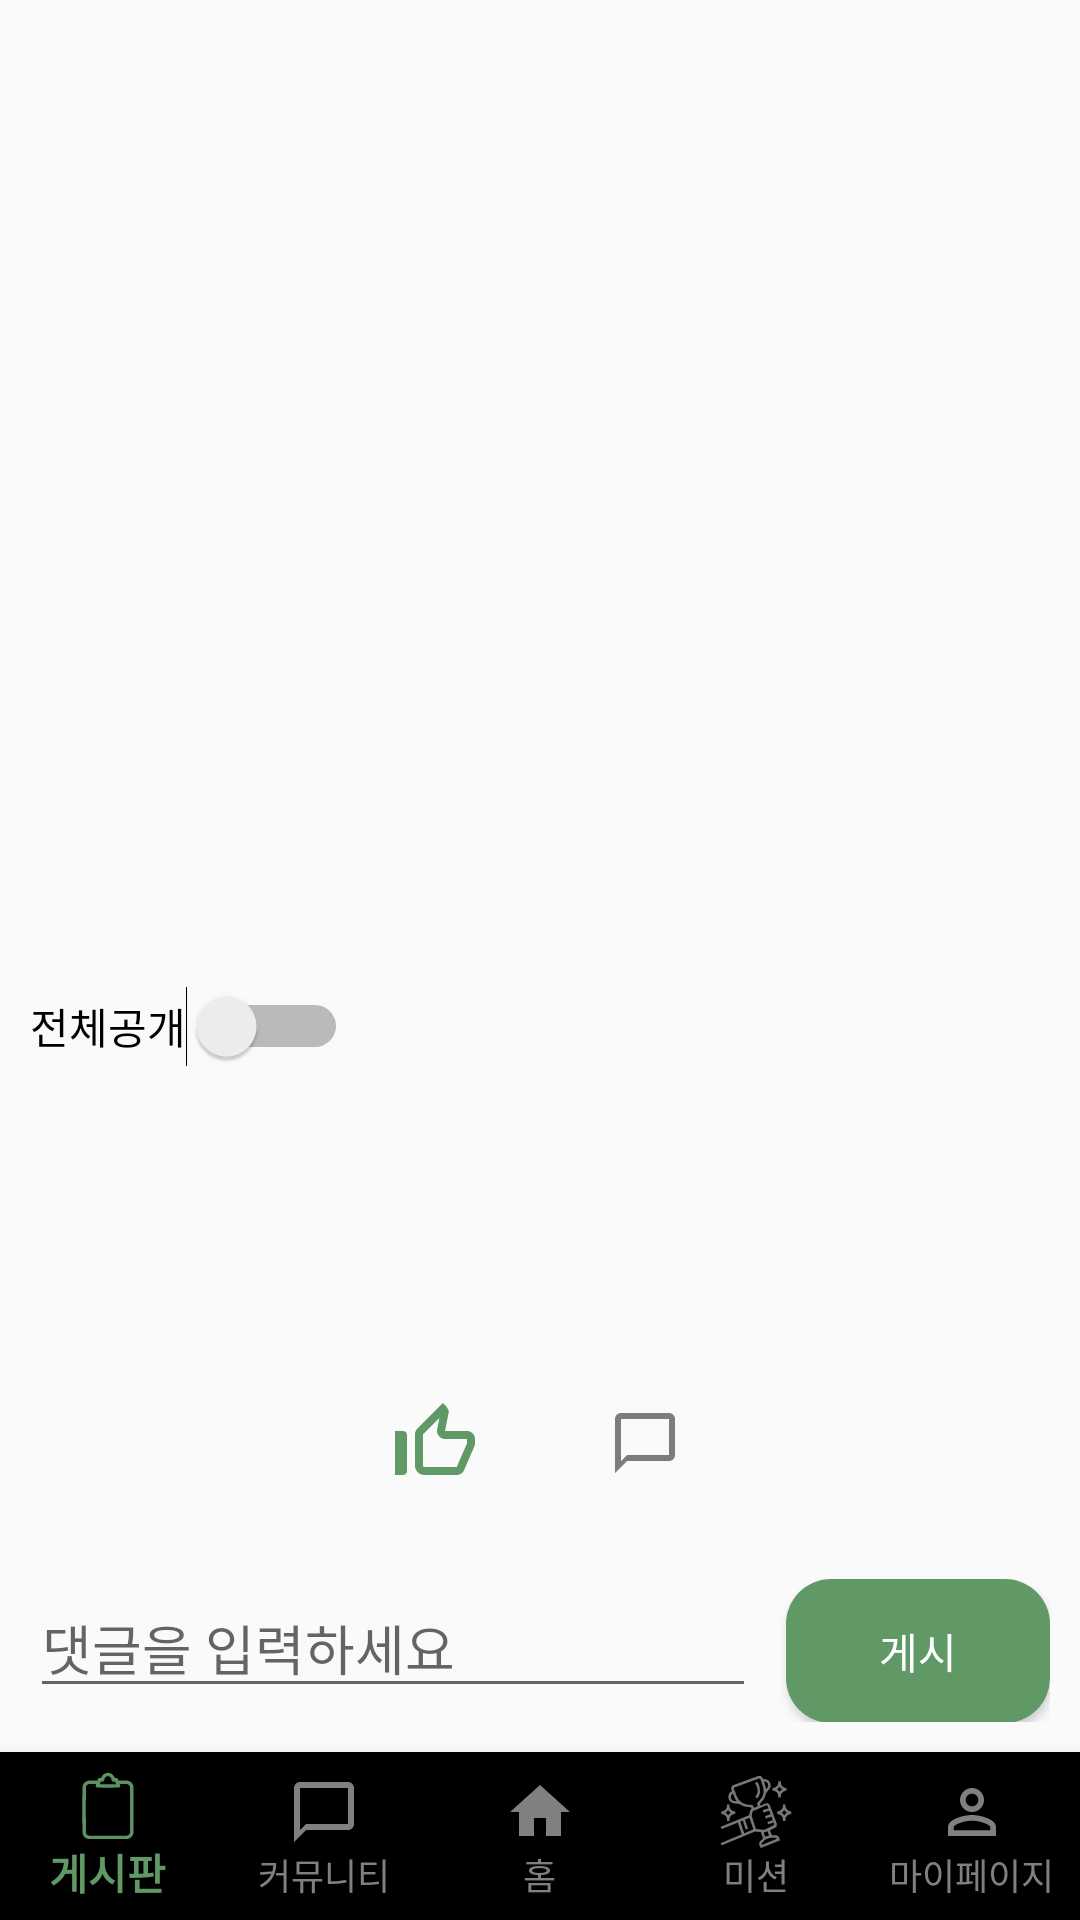

Here is an Android app screen rendered from its layout file. Give the layout XML and the strings, colors and styles it references.
<!-- AndroidManifest.xml: application theme Theme.Logintest -->
<!-- res/layout/activity_detail.xml -->
<LinearLayout
    xmlns:android="http://schemas.android.com/apk/res/android"
    xmlns:app="http://schemas.android.com/apk/res-auto"
    android:layout_width="match_parent"
    android:layout_height="match_parent"
    android:orientation="vertical">

    
    <ImageView
        android:id="@+id/imageViewDetail"
        android:layout_width="match_parent"
        android:layout_height="0dp"
        android:layout_weight="1"
        android:scaleType="centerCrop" />

    <LinearLayout
        android:layout_width="match_parent"
        android:layout_height="wrap_content"
        android:orientation="horizontal">
        
        <Switch
            android:id="@+id/switchPublicPrivate"
            android:layout_width="wrap_content"
            android:layout_height="wrap_content"
            android:text="전체공개"
            android:layout_margin="10dp" />

        <Button
            android:id="@+id/buttonDeletePost"
            android:layout_width="wrap_content"
            android:layout_height="wrap_content"
            android:gravity="center"
            android:text="삭제"
            android:textColor="#609966"
            android:visibility="gone"
            android:layout_marginTop="10dp"
            android:layout_marginBottom="10dp"
            android:layout_marginLeft="200dp"
            android:background="@null"/>

    </LinearLayout>

    
    <TextView
        android:id="@+id/textViewUploader"
        android:layout_width="wrap_content"
        android:layout_height="wrap_content"
        android:padding="8dp"
        android:textSize="18dp"
        android:textStyle="bold"
        android:layout_marginLeft="10dp"
        android:layout_marginBottom="5dp"/>

    
    <TextView
        android:id="@+id/textViewDescription"
        android:layout_width="wrap_content"
        android:layout_height="wrap_content"
        android:padding="8dp"
        android:layout_marginLeft="10dp"/>

    
    <LinearLayout
        android:id="@+id/firstRow"
        android:layout_width="match_parent"
        android:layout_height="wrap_content"
        android:orientation="horizontal"
        android:gravity="center"
        android:padding="10dp">

        
        <ImageButton
            android:id="@+id/btnLike1"
            android:layout_width="50dp"
            android:layout_height="50dp"
            android:src="@drawable/ic_like"
            android:background="@null"/>

        
        <ImageButton
            android:id="@+id/btnComment"
            android:layout_width="50dp"
            android:layout_height="50dp"
            android:layout_marginLeft="20dp"
            android:src="@drawable/ic_community"
            android:background="@null"/>

    </LinearLayout>

    <androidx.recyclerview.widget.RecyclerView
        android:id="@+id/recyclerViewComments"
        android:layout_width="match_parent"
        android:layout_height="wrap_content"
        android:visibility="gone"/>

    
    <LinearLayout
        android:layout_width="match_parent"
        android:layout_height="wrap_content"
        android:orientation="horizontal"
        android:padding="10dp">

        
        <EditText
            android:id="@+id/editTextComment"
            android:layout_width="0dp"
            android:layout_height="wrap_content"
            android:layout_weight="1"
            android:hint="댓글을 입력하세요" />

        
        <Button
            android:id="@+id/buttonSubmitComment"
            android:layout_width="wrap_content"
            android:layout_height="wrap_content"
            android:layout_marginLeft="10dp"
            android:text="게시"
            android:textColor="#ffffff"
            android:background="@drawable/button_shape"/>
    </LinearLayout>

    
    <com.google.android.material.bottomnavigation.BottomNavigationView
        android:id="@+id/bottomNavigationView"
        android:layout_width="match_parent"
        android:layout_height="wrap_content"
        app:labelVisibilityMode="labeled"
        app:itemIconTint="@color/bottom_nav_item_color"
        app:itemTextColor="@color/bottom_nav_item_color"
        app:menu="@menu/bottom_navigation_menu" />
</LinearLayout>
<!-- resources referenced by this layout -->
<resources>
  <!-- drawable button_shape (drawable) -->
  <?xml version="1.0" encoding="utf-8"?>
  <shape xmlns:android="http://schemas.android.com/apk/res/android" android:shape="rectangle" >
      <corners
          android:radius="15dp"
          />
      <solid
          android:color="#609966"
          />
      <padding
          android:left="0dp"
          android:top="0dp"
          android:right="0dp"
          android:bottom="0dp"
          />
  </shape>
  <!-- drawable ic_community (drawable) -->
  <vector android:height="24dp" android:tint="#7C7C7C"
      android:viewportHeight="24" android:viewportWidth="24"
      android:width="24dp" xmlns:android="http://schemas.android.com/apk/res/android">
      <path android:fillColor="@android:color/white" android:pathData="M20,2L4,2c-1.1,0 -2,0.9 -2,2v18l4,-4h14c1.1,0 2,-0.9 2,-2L22,4c0,-1.1 -0.9,-2 -2,-2zM20,16L6,16l-2,2L4,4h16v12z"/>
  </vector>
  <!-- drawable ic_like (drawable) -->
  <vector android:height="32dp" android:tint="#609966"
      android:viewportHeight="24" android:viewportWidth="24"
      android:width="32dp" xmlns:android="http://schemas.android.com/apk/res/android">
      <path android:fillColor="@android:color/white" android:pathData="M13.11,5.72l-0.57,2.89c-0.12,0.59 0.04,1.2 0.42,1.66 0.38,0.46 0.94,0.73 1.54,0.73H20v1.08L17.43,18H9.34c-0.18,0 -0.34,-0.16 -0.34,-0.34V9.82l4.11,-4.1M14,2L7.59,8.41C7.21,8.79 7,9.3 7,9.83v7.83C7,18.95 8.05,20 9.34,20h8.1c0.71,0 1.36,-0.37 1.72,-0.97l2.67,-6.15c0.11,-0.25 0.17,-0.52 0.17,-0.8V11c0,-1.1 -0.9,-2 -2,-2h-5.5l0.92,-4.65c0.05,-0.22 0.02,-0.46 -0.08,-0.66 -0.23,-0.45 -0.52,-0.86 -0.88,-1.22L14,2zM4,9H2v11h2c0.55,0 1,-0.45 1,-1v-9c0,-0.55 -0.45,-1 -1,-1z"/>
  </vector>
  <style name="Theme.Logintest" parent="Base.Theme.Logintest" />
  <style name="Base.Theme.Logintest" parent="Theme.AppCompat.Light">
          
          
          <item name="windowNoTitle">true</item>
      </style>
</resources>
